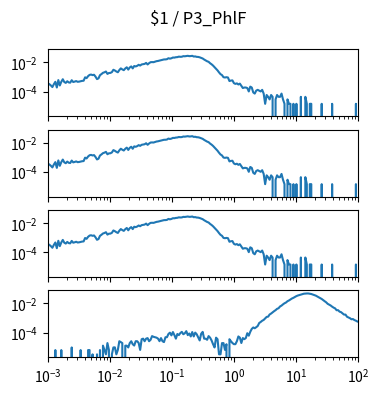

The matplotlib source for this figure: (Note: this script raises an exception after producing the figure.)
import matplotlib.pyplot as plt
import numpy as np

num_plots = 4

fig, ax = plt.subplots(num_plots, 1, sharex=True, sharey=True)
fig.set_size_inches(4, 1*num_plots)

fig.suptitle("$1 / P3_PhlF")

for a in ax:
    a.set_xscale('log')
    a.set_yscale('log')
    a.set_xlim(1.000000e-03, 1.000000e+02)

ax[0].plot([1.000000e-03,1.056818e-03,1.116863e-03,1.180321e-03,1.247384e-03,1.318257e-03,1.393157e-03,1.472313e-03,1.555966e-03,1.644372e-03,1.737801e-03,1.836538e-03,1.940886e-03,2.051162e-03,2.167704e-03,2.290868e-03,2.421029e-03,2.558586e-03,2.703958e-03,2.857591e-03,3.019952e-03,3.191538e-03,3.372873e-03,3.564511e-03,3.767038e-03,3.981072e-03,4.207266e-03,4.446313e-03,4.698941e-03,4.965923e-03,5.248075e-03,5.546257e-03,5.861382e-03,6.194411e-03,6.546362e-03,6.918310e-03,7.311391e-03,7.726806e-03,8.165824e-03,8.629785e-03,9.120108e-03,9.638290e-03,1.018591e-02,1.076465e-02,1.137627e-02,1.202264e-02,1.270574e-02,1.342765e-02,1.419058e-02,1.499685e-02,1.584893e-02,1.674943e-02,1.770109e-02,1.870682e-02,1.976970e-02,2.089296e-02,2.208005e-02,2.333458e-02,2.466039e-02,2.606154e-02,2.754229e-02,2.910717e-02,3.076097e-02,3.250873e-02,3.435579e-02,3.630781e-02,3.837072e-02,4.055085e-02,4.285485e-02,4.528976e-02,4.786301e-02,5.058247e-02,5.345644e-02,5.649370e-02,5.970353e-02,6.309573e-02,6.668068e-02,7.046931e-02,7.447320e-02,7.870458e-02,8.317638e-02,8.790225e-02,9.289664e-02,9.817479e-02,1.037528e-01,1.096478e-01,1.158777e-01,1.224616e-01,1.294196e-01,1.367729e-01,1.445440e-01,1.527566e-01,1.614359e-01,1.706082e-01,1.803018e-01,1.905461e-01,2.013724e-01,2.128139e-01,2.249055e-01,2.376840e-01,2.511886e-01,2.654606e-01,2.805434e-01,2.964831e-01,3.133286e-01,3.311311e-01,3.499452e-01,3.698282e-01,3.908409e-01,4.130475e-01,4.365158e-01,4.613176e-01,4.875285e-01,5.152286e-01,5.445027e-01,5.754399e-01,6.081350e-01,6.426877e-01,6.792036e-01,7.177943e-01,7.585776e-01,8.016781e-01,8.472274e-01,8.953648e-01,9.462372e-01,1.000000e+00,1.056818e+00,1.116863e+00,1.180321e+00,1.247384e+00,1.318257e+00,1.393157e+00,1.472313e+00,1.555966e+00,1.644372e+00,1.737801e+00,1.836538e+00,1.940886e+00,2.051162e+00,2.167704e+00,2.290868e+00,2.421029e+00,2.558586e+00,2.703958e+00,2.857591e+00,3.019952e+00,3.191538e+00,3.372873e+00,3.564511e+00,3.767038e+00,3.981072e+00,4.207266e+00,4.446313e+00,4.698941e+00,4.965923e+00,5.248075e+00,5.546257e+00,5.861382e+00,6.194411e+00,6.546362e+00,6.918310e+00,7.311391e+00,7.726806e+00,8.165824e+00,8.629785e+00,9.120108e+00,9.638290e+00,1.018591e+01,1.076465e+01,1.137627e+01,1.202264e+01,1.270574e+01,1.342765e+01,1.419058e+01,1.499685e+01,1.584893e+01,1.674943e+01,1.770109e+01,1.870682e+01,1.976970e+01,2.089296e+01,2.208005e+01,2.333458e+01,2.466039e+01,2.606154e+01,2.754229e+01,2.910717e+01,3.076097e+01,3.250873e+01,3.435579e+01,3.630781e+01,3.837072e+01,4.055085e+01,4.285485e+01,4.528976e+01,4.786301e+01,5.058247e+01,5.345644e+01,5.649370e+01,5.970353e+01,6.309573e+01,6.668068e+01,7.046931e+01,7.447320e+01,7.870458e+01,8.317638e+01,8.790225e+01,9.289664e+01,9.817479e+01,1.037528e+02,1.096478e+02,1.158777e+02,1.224616e+02,1.294196e+02,1.367729e+02,1.445440e+02,1.527566e+02,1.614359e+02,1.706082e+02,1.803018e+02,1.905461e+02,2.013724e+02,2.128139e+02,2.249055e+02,2.376840e+02,2.511886e+02,2.654606e+02,2.805434e+02,2.964831e+02,3.133286e+02,3.311311e+02,3.499452e+02,3.698282e+02,3.908409e+02,4.130475e+02,4.365158e+02,4.613176e+02,4.875285e+02,5.152286e+02,5.445027e+02,5.754399e+02,6.081350e+02,6.426877e+02,6.792036e+02,7.177943e+02,7.585776e+02,8.016781e+02,8.472274e+02,8.953648e+02,9.462372e+02,], [3.699484e-04,3.255546e-04,2.663628e-04,2.071711e-04,3.255546e-04,4.735339e-04,1.923731e-04,6.215132e-04,2.663628e-04,4.735339e-04,7.103008e-04,4.587360e-04,3.995442e-04,5.179277e-04,4.291401e-04,4.143422e-04,6.067153e-04,4.587360e-04,4.883318e-04,5.327256e-04,4.735339e-04,4.883318e-04,5.179277e-04,5.475236e-04,5.623215e-04,9.618657e-04,8.434822e-04,1.154239e-03,1.405804e-03,1.479793e-03,1.361410e-03,1.435400e-03,1.065451e-03,7.250988e-04,8.138864e-04,1.346612e-03,1.598177e-03,1.953327e-03,2.116105e-03,2.397265e-03,1.642571e-03,1.894136e-03,1.923731e-03,2.175296e-03,3.151960e-03,2.811607e-03,2.397265e-03,2.130903e-03,3.018779e-03,3.921453e-03,3.344333e-03,2.959587e-03,3.877059e-03,4.661349e-03,3.240748e-03,4.528168e-03,5.356852e-03,3.921453e-03,5.682407e-03,5.312458e-03,5.859982e-03,6.895837e-03,6.141143e-03,7.295382e-03,7.680128e-03,7.946491e-03,9.293103e-03,7.265786e-03,8.923154e-03,1.040295e-02,1.058052e-02,1.043254e-02,1.137961e-02,1.220830e-02,1.263744e-02,1.340693e-02,1.420602e-02,1.530106e-02,1.604096e-02,1.612975e-02,1.666247e-02,1.945928e-02,1.820146e-02,1.932610e-02,2.166418e-02,2.139781e-02,2.272963e-02,2.312917e-02,2.496412e-02,2.426861e-02,2.460896e-02,2.687305e-02,2.638472e-02,2.740577e-02,2.838244e-02,2.697663e-02,2.725779e-02,2.835284e-02,2.537846e-02,2.583719e-02,2.407624e-02,2.380988e-02,2.240407e-02,2.025837e-02,1.866020e-02,1.581899e-02,1.376208e-02,1.203072e-02,1.099487e-02,8.819569e-03,7.472957e-03,6.081951e-03,4.720541e-03,3.729079e-03,2.856001e-03,2.086509e-03,1.583379e-03,1.361410e-03,9.766637e-04,9.322699e-04,9.766637e-04,9.322699e-04,5.327256e-04,5.771194e-04,5.919174e-04,3.847463e-04,3.403525e-04,3.699484e-04,3.107566e-04,3.551504e-04,2.515649e-04,1.775752e-04,1.923731e-04,1.923731e-04,1.775752e-04,1.035855e-04,2.219690e-04,1.923731e-04,8.878761e-05,7.398967e-05,1.183835e-04,1.331814e-04,1.183835e-04,1.035855e-04,1.331814e-04,7.398967e-05,1.479793e-05,5.919174e-05,4.439380e-05,2.959587e-05,5.919174e-05,4.439380e-05,0.000000e+00,2.959587e-05,5.919174e-05,4.439380e-05,4.439380e-05,7.398967e-05,2.959587e-05,1.479793e-05,0.000000e+00,2.959587e-05,1.479793e-05,1.479793e-05,0.000000e+00,1.479793e-05,0.000000e+00,1.479793e-05,0.000000e+00,0.000000e+00,4.439380e-05,0.000000e+00,0.000000e+00,4.439380e-05,1.479793e-05,0.000000e+00,1.479793e-05,1.479793e-05,0.000000e+00,0.000000e+00,0.000000e+00,0.000000e+00,0.000000e+00,0.000000e+00,1.479793e-05,0.000000e+00,0.000000e+00,0.000000e+00,0.000000e+00,0.000000e+00,0.000000e+00,1.479793e-05,0.000000e+00,0.000000e+00,0.000000e+00,0.000000e+00,0.000000e+00,0.000000e+00,0.000000e+00,0.000000e+00,0.000000e+00,0.000000e+00,0.000000e+00,0.000000e+00,0.000000e+00,0.000000e+00,0.000000e+00,1.479793e-05,0.000000e+00,0.000000e+00,0.000000e+00,0.000000e+00,0.000000e+00,0.000000e+00,0.000000e+00,0.000000e+00,0.000000e+00,0.000000e+00,0.000000e+00,0.000000e+00,0.000000e+00,0.000000e+00,0.000000e+00,0.000000e+00,0.000000e+00,0.000000e+00,0.000000e+00,0.000000e+00,0.000000e+00,0.000000e+00,0.000000e+00,0.000000e+00,0.000000e+00,0.000000e+00,0.000000e+00,0.000000e+00,0.000000e+00,0.000000e+00,0.000000e+00,0.000000e+00,0.000000e+00,0.000000e+00,0.000000e+00,0.000000e+00,0.000000e+00,0.000000e+00,0.000000e+00,0.000000e+00,0.000000e+00,0.000000e+00,])
ax[1].plot([1.000000e-03,1.056818e-03,1.116863e-03,1.180321e-03,1.247384e-03,1.318257e-03,1.393157e-03,1.472313e-03,1.555966e-03,1.644372e-03,1.737801e-03,1.836538e-03,1.940886e-03,2.051162e-03,2.167704e-03,2.290868e-03,2.421029e-03,2.558586e-03,2.703958e-03,2.857591e-03,3.019952e-03,3.191538e-03,3.372873e-03,3.564511e-03,3.767038e-03,3.981072e-03,4.207266e-03,4.446313e-03,4.698941e-03,4.965923e-03,5.248075e-03,5.546257e-03,5.861382e-03,6.194411e-03,6.546362e-03,6.918310e-03,7.311391e-03,7.726806e-03,8.165824e-03,8.629785e-03,9.120108e-03,9.638290e-03,1.018591e-02,1.076465e-02,1.137627e-02,1.202264e-02,1.270574e-02,1.342765e-02,1.419058e-02,1.499685e-02,1.584893e-02,1.674943e-02,1.770109e-02,1.870682e-02,1.976970e-02,2.089296e-02,2.208005e-02,2.333458e-02,2.466039e-02,2.606154e-02,2.754229e-02,2.910717e-02,3.076097e-02,3.250873e-02,3.435579e-02,3.630781e-02,3.837072e-02,4.055085e-02,4.285485e-02,4.528976e-02,4.786301e-02,5.058247e-02,5.345644e-02,5.649370e-02,5.970353e-02,6.309573e-02,6.668068e-02,7.046931e-02,7.447320e-02,7.870458e-02,8.317638e-02,8.790225e-02,9.289664e-02,9.817479e-02,1.037528e-01,1.096478e-01,1.158777e-01,1.224616e-01,1.294196e-01,1.367729e-01,1.445440e-01,1.527566e-01,1.614359e-01,1.706082e-01,1.803018e-01,1.905461e-01,2.013724e-01,2.128139e-01,2.249055e-01,2.376840e-01,2.511886e-01,2.654606e-01,2.805434e-01,2.964831e-01,3.133286e-01,3.311311e-01,3.499452e-01,3.698282e-01,3.908409e-01,4.130475e-01,4.365158e-01,4.613176e-01,4.875285e-01,5.152286e-01,5.445027e-01,5.754399e-01,6.081350e-01,6.426877e-01,6.792036e-01,7.177943e-01,7.585776e-01,8.016781e-01,8.472274e-01,8.953648e-01,9.462372e-01,1.000000e+00,1.056818e+00,1.116863e+00,1.180321e+00,1.247384e+00,1.318257e+00,1.393157e+00,1.472313e+00,1.555966e+00,1.644372e+00,1.737801e+00,1.836538e+00,1.940886e+00,2.051162e+00,2.167704e+00,2.290868e+00,2.421029e+00,2.558586e+00,2.703958e+00,2.857591e+00,3.019952e+00,3.191538e+00,3.372873e+00,3.564511e+00,3.767038e+00,3.981072e+00,4.207266e+00,4.446313e+00,4.698941e+00,4.965923e+00,5.248075e+00,5.546257e+00,5.861382e+00,6.194411e+00,6.546362e+00,6.918310e+00,7.311391e+00,7.726806e+00,8.165824e+00,8.629785e+00,9.120108e+00,9.638290e+00,1.018591e+01,1.076465e+01,1.137627e+01,1.202264e+01,1.270574e+01,1.342765e+01,1.419058e+01,1.499685e+01,1.584893e+01,1.674943e+01,1.770109e+01,1.870682e+01,1.976970e+01,2.089296e+01,2.208005e+01,2.333458e+01,2.466039e+01,2.606154e+01,2.754229e+01,2.910717e+01,3.076097e+01,3.250873e+01,3.435579e+01,3.630781e+01,3.837072e+01,4.055085e+01,4.285485e+01,4.528976e+01,4.786301e+01,5.058247e+01,5.345644e+01,5.649370e+01,5.970353e+01,6.309573e+01,6.668068e+01,7.046931e+01,7.447320e+01,7.870458e+01,8.317638e+01,8.790225e+01,9.289664e+01,9.817479e+01,1.037528e+02,1.096478e+02,1.158777e+02,1.224616e+02,1.294196e+02,1.367729e+02,1.445440e+02,1.527566e+02,1.614359e+02,1.706082e+02,1.803018e+02,1.905461e+02,2.013724e+02,2.128139e+02,2.249055e+02,2.376840e+02,2.511886e+02,2.654606e+02,2.805434e+02,2.964831e+02,3.133286e+02,3.311311e+02,3.499452e+02,3.698282e+02,3.908409e+02,4.130475e+02,4.365158e+02,4.613176e+02,4.875285e+02,5.152286e+02,5.445027e+02,5.754399e+02,6.081350e+02,6.426877e+02,6.792036e+02,7.177943e+02,7.585776e+02,8.016781e+02,8.472274e+02,8.953648e+02,9.462372e+02,], [3.699484e-04,3.255546e-04,2.663628e-04,2.071711e-04,3.255546e-04,4.735339e-04,1.923731e-04,6.215132e-04,2.663628e-04,4.735339e-04,7.103008e-04,4.587360e-04,3.995442e-04,5.179277e-04,4.291401e-04,4.143422e-04,6.067153e-04,4.587360e-04,4.883318e-04,5.327256e-04,4.735339e-04,4.883318e-04,5.179277e-04,5.475236e-04,5.623215e-04,9.618657e-04,8.434822e-04,1.154239e-03,1.405804e-03,1.479793e-03,1.361410e-03,1.435400e-03,1.065451e-03,7.250988e-04,8.138864e-04,1.346612e-03,1.598177e-03,1.953327e-03,2.116105e-03,2.397265e-03,1.642571e-03,1.894136e-03,1.923731e-03,2.175296e-03,3.151960e-03,2.811607e-03,2.397265e-03,2.130903e-03,3.018779e-03,3.921453e-03,3.344333e-03,2.959587e-03,3.877059e-03,4.661349e-03,3.240748e-03,4.528168e-03,5.356852e-03,3.921453e-03,5.682407e-03,5.312458e-03,5.859982e-03,6.895837e-03,6.141143e-03,7.295382e-03,7.680128e-03,7.946491e-03,9.293103e-03,7.265786e-03,8.923154e-03,1.040295e-02,1.058052e-02,1.043254e-02,1.137961e-02,1.220830e-02,1.263744e-02,1.340693e-02,1.420602e-02,1.530106e-02,1.604096e-02,1.612975e-02,1.666247e-02,1.945928e-02,1.820146e-02,1.932610e-02,2.166418e-02,2.139781e-02,2.272963e-02,2.312917e-02,2.496412e-02,2.426861e-02,2.460896e-02,2.687305e-02,2.638472e-02,2.740577e-02,2.838244e-02,2.697663e-02,2.725779e-02,2.835284e-02,2.537846e-02,2.583719e-02,2.407624e-02,2.380988e-02,2.240407e-02,2.025837e-02,1.866020e-02,1.581899e-02,1.376208e-02,1.203072e-02,1.099487e-02,8.819569e-03,7.472957e-03,6.081951e-03,4.720541e-03,3.729079e-03,2.856001e-03,2.086509e-03,1.583379e-03,1.361410e-03,9.766637e-04,9.322699e-04,9.766637e-04,9.322699e-04,5.327256e-04,5.771194e-04,5.919174e-04,3.847463e-04,3.403525e-04,3.699484e-04,3.107566e-04,3.551504e-04,2.515649e-04,1.775752e-04,1.923731e-04,1.923731e-04,1.775752e-04,1.035855e-04,2.219690e-04,1.923731e-04,8.878761e-05,7.398967e-05,1.183835e-04,1.331814e-04,1.183835e-04,1.035855e-04,1.331814e-04,7.398967e-05,1.479793e-05,5.919174e-05,4.439380e-05,2.959587e-05,5.919174e-05,4.439380e-05,0.000000e+00,2.959587e-05,5.919174e-05,4.439380e-05,4.439380e-05,7.398967e-05,2.959587e-05,1.479793e-05,0.000000e+00,2.959587e-05,1.479793e-05,1.479793e-05,0.000000e+00,1.479793e-05,0.000000e+00,1.479793e-05,0.000000e+00,0.000000e+00,4.439380e-05,0.000000e+00,0.000000e+00,4.439380e-05,1.479793e-05,0.000000e+00,1.479793e-05,1.479793e-05,0.000000e+00,0.000000e+00,0.000000e+00,0.000000e+00,0.000000e+00,0.000000e+00,1.479793e-05,0.000000e+00,0.000000e+00,0.000000e+00,0.000000e+00,0.000000e+00,0.000000e+00,1.479793e-05,0.000000e+00,0.000000e+00,0.000000e+00,0.000000e+00,0.000000e+00,0.000000e+00,0.000000e+00,0.000000e+00,0.000000e+00,0.000000e+00,0.000000e+00,0.000000e+00,0.000000e+00,0.000000e+00,0.000000e+00,1.479793e-05,0.000000e+00,0.000000e+00,0.000000e+00,0.000000e+00,0.000000e+00,0.000000e+00,0.000000e+00,0.000000e+00,0.000000e+00,0.000000e+00,0.000000e+00,0.000000e+00,0.000000e+00,0.000000e+00,0.000000e+00,0.000000e+00,0.000000e+00,0.000000e+00,0.000000e+00,0.000000e+00,0.000000e+00,0.000000e+00,0.000000e+00,0.000000e+00,0.000000e+00,0.000000e+00,0.000000e+00,0.000000e+00,0.000000e+00,0.000000e+00,0.000000e+00,0.000000e+00,0.000000e+00,0.000000e+00,0.000000e+00,0.000000e+00,0.000000e+00,0.000000e+00,0.000000e+00,0.000000e+00,0.000000e+00,0.000000e+00,])
ax[2].plot([1.000000e-03,1.056818e-03,1.116863e-03,1.180321e-03,1.247384e-03,1.318257e-03,1.393157e-03,1.472313e-03,1.555966e-03,1.644372e-03,1.737801e-03,1.836538e-03,1.940886e-03,2.051162e-03,2.167704e-03,2.290868e-03,2.421029e-03,2.558586e-03,2.703958e-03,2.857591e-03,3.019952e-03,3.191538e-03,3.372873e-03,3.564511e-03,3.767038e-03,3.981072e-03,4.207266e-03,4.446313e-03,4.698941e-03,4.965923e-03,5.248075e-03,5.546257e-03,5.861382e-03,6.194411e-03,6.546362e-03,6.918310e-03,7.311391e-03,7.726806e-03,8.165824e-03,8.629785e-03,9.120108e-03,9.638290e-03,1.018591e-02,1.076465e-02,1.137627e-02,1.202264e-02,1.270574e-02,1.342765e-02,1.419058e-02,1.499685e-02,1.584893e-02,1.674943e-02,1.770109e-02,1.870682e-02,1.976970e-02,2.089296e-02,2.208005e-02,2.333458e-02,2.466039e-02,2.606154e-02,2.754229e-02,2.910717e-02,3.076097e-02,3.250873e-02,3.435579e-02,3.630781e-02,3.837072e-02,4.055085e-02,4.285485e-02,4.528976e-02,4.786301e-02,5.058247e-02,5.345644e-02,5.649370e-02,5.970353e-02,6.309573e-02,6.668068e-02,7.046931e-02,7.447320e-02,7.870458e-02,8.317638e-02,8.790225e-02,9.289664e-02,9.817479e-02,1.037528e-01,1.096478e-01,1.158777e-01,1.224616e-01,1.294196e-01,1.367729e-01,1.445440e-01,1.527566e-01,1.614359e-01,1.706082e-01,1.803018e-01,1.905461e-01,2.013724e-01,2.128139e-01,2.249055e-01,2.376840e-01,2.511886e-01,2.654606e-01,2.805434e-01,2.964831e-01,3.133286e-01,3.311311e-01,3.499452e-01,3.698282e-01,3.908409e-01,4.130475e-01,4.365158e-01,4.613176e-01,4.875285e-01,5.152286e-01,5.445027e-01,5.754399e-01,6.081350e-01,6.426877e-01,6.792036e-01,7.177943e-01,7.585776e-01,8.016781e-01,8.472274e-01,8.953648e-01,9.462372e-01,1.000000e+00,1.056818e+00,1.116863e+00,1.180321e+00,1.247384e+00,1.318257e+00,1.393157e+00,1.472313e+00,1.555966e+00,1.644372e+00,1.737801e+00,1.836538e+00,1.940886e+00,2.051162e+00,2.167704e+00,2.290868e+00,2.421029e+00,2.558586e+00,2.703958e+00,2.857591e+00,3.019952e+00,3.191538e+00,3.372873e+00,3.564511e+00,3.767038e+00,3.981072e+00,4.207266e+00,4.446313e+00,4.698941e+00,4.965923e+00,5.248075e+00,5.546257e+00,5.861382e+00,6.194411e+00,6.546362e+00,6.918310e+00,7.311391e+00,7.726806e+00,8.165824e+00,8.629785e+00,9.120108e+00,9.638290e+00,1.018591e+01,1.076465e+01,1.137627e+01,1.202264e+01,1.270574e+01,1.342765e+01,1.419058e+01,1.499685e+01,1.584893e+01,1.674943e+01,1.770109e+01,1.870682e+01,1.976970e+01,2.089296e+01,2.208005e+01,2.333458e+01,2.466039e+01,2.606154e+01,2.754229e+01,2.910717e+01,3.076097e+01,3.250873e+01,3.435579e+01,3.630781e+01,3.837072e+01,4.055085e+01,4.285485e+01,4.528976e+01,4.786301e+01,5.058247e+01,5.345644e+01,5.649370e+01,5.970353e+01,6.309573e+01,6.668068e+01,7.046931e+01,7.447320e+01,7.870458e+01,8.317638e+01,8.790225e+01,9.289664e+01,9.817479e+01,1.037528e+02,1.096478e+02,1.158777e+02,1.224616e+02,1.294196e+02,1.367729e+02,1.445440e+02,1.527566e+02,1.614359e+02,1.706082e+02,1.803018e+02,1.905461e+02,2.013724e+02,2.128139e+02,2.249055e+02,2.376840e+02,2.511886e+02,2.654606e+02,2.805434e+02,2.964831e+02,3.133286e+02,3.311311e+02,3.499452e+02,3.698282e+02,3.908409e+02,4.130475e+02,4.365158e+02,4.613176e+02,4.875285e+02,5.152286e+02,5.445027e+02,5.754399e+02,6.081350e+02,6.426877e+02,6.792036e+02,7.177943e+02,7.585776e+02,8.016781e+02,8.472274e+02,8.953648e+02,9.462372e+02,], [3.699484e-04,3.255546e-04,2.663628e-04,2.071711e-04,3.255546e-04,4.735339e-04,1.923731e-04,6.215132e-04,2.663628e-04,4.735339e-04,7.103008e-04,4.587360e-04,3.995442e-04,5.179277e-04,4.291401e-04,4.143422e-04,6.067153e-04,4.587360e-04,4.883318e-04,5.327256e-04,4.735339e-04,4.883318e-04,5.179277e-04,5.475236e-04,5.623215e-04,9.618657e-04,8.434822e-04,1.154239e-03,1.405804e-03,1.479793e-03,1.361410e-03,1.435400e-03,1.065451e-03,7.250988e-04,8.138864e-04,1.346612e-03,1.598177e-03,1.953327e-03,2.116105e-03,2.397265e-03,1.642571e-03,1.894136e-03,1.923731e-03,2.175296e-03,3.151960e-03,2.811607e-03,2.397265e-03,2.130903e-03,3.018779e-03,3.921453e-03,3.344333e-03,2.959587e-03,3.877059e-03,4.661349e-03,3.240748e-03,4.528168e-03,5.356852e-03,3.921453e-03,5.682407e-03,5.312458e-03,5.859982e-03,6.895837e-03,6.141143e-03,7.295382e-03,7.680128e-03,7.946491e-03,9.293103e-03,7.265786e-03,8.923154e-03,1.040295e-02,1.058052e-02,1.043254e-02,1.137961e-02,1.220830e-02,1.263744e-02,1.340693e-02,1.420602e-02,1.530106e-02,1.604096e-02,1.612975e-02,1.666247e-02,1.945928e-02,1.820146e-02,1.932610e-02,2.166418e-02,2.139781e-02,2.272963e-02,2.312917e-02,2.496412e-02,2.426861e-02,2.460896e-02,2.687305e-02,2.638472e-02,2.740577e-02,2.838244e-02,2.697663e-02,2.725779e-02,2.835284e-02,2.537846e-02,2.583719e-02,2.407624e-02,2.380988e-02,2.240407e-02,2.025837e-02,1.866020e-02,1.581899e-02,1.376208e-02,1.203072e-02,1.099487e-02,8.819569e-03,7.472957e-03,6.081951e-03,4.720541e-03,3.729079e-03,2.856001e-03,2.086509e-03,1.583379e-03,1.361410e-03,9.766637e-04,9.322699e-04,9.766637e-04,9.322699e-04,5.327256e-04,5.771194e-04,5.919174e-04,3.847463e-04,3.403525e-04,3.699484e-04,3.107566e-04,3.551504e-04,2.515649e-04,1.775752e-04,1.923731e-04,1.923731e-04,1.775752e-04,1.035855e-04,2.219690e-04,1.923731e-04,8.878761e-05,7.398967e-05,1.183835e-04,1.331814e-04,1.183835e-04,1.035855e-04,1.331814e-04,7.398967e-05,1.479793e-05,5.919174e-05,4.439380e-05,2.959587e-05,5.919174e-05,4.439380e-05,0.000000e+00,2.959587e-05,5.919174e-05,4.439380e-05,4.439380e-05,7.398967e-05,2.959587e-05,1.479793e-05,0.000000e+00,2.959587e-05,1.479793e-05,1.479793e-05,0.000000e+00,1.479793e-05,0.000000e+00,1.479793e-05,0.000000e+00,0.000000e+00,4.439380e-05,0.000000e+00,0.000000e+00,4.439380e-05,1.479793e-05,0.000000e+00,1.479793e-05,1.479793e-05,0.000000e+00,0.000000e+00,0.000000e+00,0.000000e+00,0.000000e+00,0.000000e+00,1.479793e-05,0.000000e+00,0.000000e+00,0.000000e+00,0.000000e+00,0.000000e+00,0.000000e+00,1.479793e-05,0.000000e+00,0.000000e+00,0.000000e+00,0.000000e+00,0.000000e+00,0.000000e+00,0.000000e+00,0.000000e+00,0.000000e+00,0.000000e+00,0.000000e+00,0.000000e+00,0.000000e+00,0.000000e+00,0.000000e+00,1.479793e-05,0.000000e+00,0.000000e+00,0.000000e+00,0.000000e+00,0.000000e+00,0.000000e+00,0.000000e+00,0.000000e+00,0.000000e+00,0.000000e+00,0.000000e+00,0.000000e+00,0.000000e+00,0.000000e+00,0.000000e+00,0.000000e+00,0.000000e+00,0.000000e+00,0.000000e+00,0.000000e+00,0.000000e+00,0.000000e+00,0.000000e+00,0.000000e+00,0.000000e+00,0.000000e+00,0.000000e+00,0.000000e+00,0.000000e+00,0.000000e+00,0.000000e+00,0.000000e+00,0.000000e+00,0.000000e+00,0.000000e+00,0.000000e+00,0.000000e+00,0.000000e+00,0.000000e+00,0.000000e+00,0.000000e+00,0.000000e+00,])
ax[3].plot([1.000000e-03,1.056818e-03,1.116863e-03,1.180321e-03,1.247384e-03,1.318257e-03,1.393157e-03,1.472313e-03,1.555966e-03,1.644372e-03,1.737801e-03,1.836538e-03,1.940886e-03,2.051162e-03,2.167704e-03,2.290868e-03,2.421029e-03,2.558586e-03,2.703958e-03,2.857591e-03,3.019952e-03,3.191538e-03,3.372873e-03,3.564511e-03,3.767038e-03,3.981072e-03,4.207266e-03,4.446313e-03,4.698941e-03,4.965923e-03,5.248075e-03,5.546257e-03,5.861382e-03,6.194411e-03,6.546362e-03,6.918310e-03,7.311391e-03,7.726806e-03,8.165824e-03,8.629785e-03,9.120108e-03,9.638290e-03,1.018591e-02,1.076465e-02,1.137627e-02,1.202264e-02,1.270574e-02,1.342765e-02,1.419058e-02,1.499685e-02,1.584893e-02,1.674943e-02,1.770109e-02,1.870682e-02,1.976970e-02,2.089296e-02,2.208005e-02,2.333458e-02,2.466039e-02,2.606154e-02,2.754229e-02,2.910717e-02,3.076097e-02,3.250873e-02,3.435579e-02,3.630781e-02,3.837072e-02,4.055085e-02,4.285485e-02,4.528976e-02,4.786301e-02,5.058247e-02,5.345644e-02,5.649370e-02,5.970353e-02,6.309573e-02,6.668068e-02,7.046931e-02,7.447320e-02,7.870458e-02,8.317638e-02,8.790225e-02,9.289664e-02,9.817479e-02,1.037528e-01,1.096478e-01,1.158777e-01,1.224616e-01,1.294196e-01,1.367729e-01,1.445440e-01,1.527566e-01,1.614359e-01,1.706082e-01,1.803018e-01,1.905461e-01,2.013724e-01,2.128139e-01,2.249055e-01,2.376840e-01,2.511886e-01,2.654606e-01,2.805434e-01,2.964831e-01,3.133286e-01,3.311311e-01,3.499452e-01,3.698282e-01,3.908409e-01,4.130475e-01,4.365158e-01,4.613176e-01,4.875285e-01,5.152286e-01,5.445027e-01,5.754399e-01,6.081350e-01,6.426877e-01,6.792036e-01,7.177943e-01,7.585776e-01,8.016781e-01,8.472274e-01,8.953648e-01,9.462372e-01,1.000000e+00,1.056818e+00,1.116863e+00,1.180321e+00,1.247384e+00,1.318257e+00,1.393157e+00,1.472313e+00,1.555966e+00,1.644372e+00,1.737801e+00,1.836538e+00,1.940886e+00,2.051162e+00,2.167704e+00,2.290868e+00,2.421029e+00,2.558586e+00,2.703958e+00,2.857591e+00,3.019952e+00,3.191538e+00,3.372873e+00,3.564511e+00,3.767038e+00,3.981072e+00,4.207266e+00,4.446313e+00,4.698941e+00,4.965923e+00,5.248075e+00,5.546257e+00,5.861382e+00,6.194411e+00,6.546362e+00,6.918310e+00,7.311391e+00,7.726806e+00,8.165824e+00,8.629785e+00,9.120108e+00,9.638290e+00,1.018591e+01,1.076465e+01,1.137627e+01,1.202264e+01,1.270574e+01,1.342765e+01,1.419058e+01,1.499685e+01,1.584893e+01,1.674943e+01,1.770109e+01,1.870682e+01,1.976970e+01,2.089296e+01,2.208005e+01,2.333458e+01,2.466039e+01,2.606154e+01,2.754229e+01,2.910717e+01,3.076097e+01,3.250873e+01,3.435579e+01,3.630781e+01,3.837072e+01,4.055085e+01,4.285485e+01,4.528976e+01,4.786301e+01,5.058247e+01,5.345644e+01,5.649370e+01,5.970353e+01,6.309573e+01,6.668068e+01,7.046931e+01,7.447320e+01,7.870458e+01,8.317638e+01,8.790225e+01,9.289664e+01,9.817479e+01,1.037528e+02,1.096478e+02,1.158777e+02,1.224616e+02,1.294196e+02,1.367729e+02,1.445440e+02,1.527566e+02,1.614359e+02,1.706082e+02,1.803018e+02,1.905461e+02,2.013724e+02,2.128139e+02,2.249055e+02,2.376840e+02,2.511886e+02,2.654606e+02,2.805434e+02,2.964831e+02,3.133286e+02,3.311311e+02,3.499452e+02,3.698282e+02,3.908409e+02,4.130475e+02,4.365158e+02,4.613176e+02,4.875285e+02,5.152286e+02,5.445027e+02,5.754399e+02,6.081350e+02,6.426877e+02,6.792036e+02,7.177943e+02,7.585776e+02,8.016781e+02,8.472274e+02,8.953648e+02,9.462372e+02,], [0.000000e+00,0.000000e+00,0.000000e+00,0.000000e+00,0.000000e+00,6.502146e-06,0.000000e+00,0.000000e+00,0.000000e+00,6.502146e-06,0.000000e+00,0.000000e+00,0.000000e+00,0.000000e+00,0.000000e+00,0.000000e+00,9.825545e-06,0.000000e+00,0.000000e+00,0.000000e+00,0.000000e+00,0.000000e+00,6.502146e-06,0.000000e+00,0.000000e+00,0.000000e+00,0.000000e+00,6.502146e-06,6.502146e-06,0.000000e+00,3.323399e-06,0.000000e+00,0.000000e+00,3.323399e-06,0.000000e+00,6.502146e-06,0.000000e+00,1.300429e-05,6.502146e-06,3.323399e-06,1.965109e-05,6.646799e-06,0.000000e+00,3.323399e-06,9.825545e-06,9.970198e-06,3.323399e-06,6.646799e-06,2.615324e-05,2.282984e-05,1.950644e-05,0.000000e+00,1.300429e-05,1.300429e-05,9.825545e-06,1.950644e-05,2.615324e-05,1.632769e-05,1.329360e-05,2.615324e-05,2.629789e-05,1.979574e-05,6.646799e-06,3.583413e-05,3.930218e-05,2.615324e-05,3.930218e-05,4.277023e-05,2.629789e-05,3.280003e-05,5.880862e-05,5.245112e-05,4.912773e-05,4.594898e-05,3.944683e-05,2.644254e-05,4.277023e-05,2.629789e-05,2.282984e-05,4.912773e-05,4.941703e-05,8.163845e-05,1.011449e-04,6.588938e-05,1.112597e-04,6.877882e-05,3.930218e-05,8.178311e-05,6.877882e-05,9.464274e-05,1.147278e-04,7.874901e-05,9.160865e-05,1.280214e-04,6.863416e-05,8.828525e-05,5.562987e-05,1.111151e-04,5.577452e-05,1.015788e-04,7.860436e-05,4.912773e-05,2.962129e-05,8.496185e-05,1.141492e-04,3.915753e-05,3.915753e-05,3.280003e-05,5.880862e-05,4.565967e-05,2.947664e-05,1.632769e-05,9.825545e-06,4.594898e-05,3.597878e-05,3.323399e-06,3.323399e-06,1.950644e-05,1.950644e-05,6.646799e-06,1.632769e-05,0.000000e+00,3.597878e-05,2.615324e-05,1.979574e-05,1.647234e-05,1.647234e-05,2.629789e-05,5.562987e-05,4.609363e-05,1.979574e-05,4.305954e-05,3.626809e-05,4.305954e-05,9.262122e-05,6.285528e-05,1.161743e-04,1.820637e-04,2.284466e-04,2.022934e-04,2.388508e-04,2.887018e-04,4.615186e-04,5.440249e-04,6.599100e-04,7.499310e-04,9.442758e-04,1.204365e-03,1.258118e-03,1.766305e-03,2.049948e-03,2.482276e-03,2.971242e-03,3.491421e-03,4.298421e-03,4.745051e-03,6.239691e-03,7.164887e-03,8.728606e-03,1.035388e-02,1.163756e-02,1.430926e-02,1.608740e-02,1.882108e-02,2.193160e-02,2.441212e-02,2.810261e-02,3.199484e-02,3.518091e-02,3.790169e-02,4.087694e-02,4.356145e-02,4.653480e-02,4.789171e-02,4.846633e-02,4.845386e-02,4.652921e-02,4.444212e-02,4.100072e-02,3.819379e-02,3.457813e-02,3.029376e-02,2.699066e-02,2.324541e-02,2.035671e-02,1.695607e-02,1.425565e-02,1.203451e-02,9.520913e-03,8.415982e-03,7.301360e-03,6.080399e-03,5.206219e-03,4.631857e-03,3.466381e-03,3.506259e-03,2.768482e-03,2.557520e-03,2.098468e-03,1.735502e-03,1.732757e-03,1.237147e-03,1.103202e-03,9.855850e-04,8.298228e-04,8.623335e-04,7.322906e-04,6.629332e-04,5.784053e-04,5.648224e-04,5.024010e-04,3.690347e-04,2.836389e-04,3.167283e-04,2.774261e-04,1.696344e-04,1.631323e-04,1.147278e-04,1.011449e-04,1.140045e-04,1.108258e-04,1.011449e-04,9.146400e-05,7.831505e-05,5.216182e-05,2.282984e-05,1.950644e-05,2.600858e-05,0.000000e+00,0.000000e+00,1.632769e-05,9.825545e-06,0.000000e+00,1.950644e-05,3.323399e-06,6.502146e-06,0.000000e+00,0.000000e+00,6.502146e-06,0.000000e+00,0.000000e+00,6.502146e-06,0.000000e+00,0.000000e+00,0.000000e+00,0.000000e+00,0.000000e+00,0.000000e+00,0.000000e+00,0.000000e+00,])


plt.savefig("/root/output/cytometry_plot_$1_P3_PhlF.png", bbox_inches='tight')
